Run: headless pygame with SDL's dummy video driver; simulated clock (each Clock.tick advances the game by its frame time, no real sleeping); random seed 0; keys injected as events and as key.get_pressed() state; no mouse input.
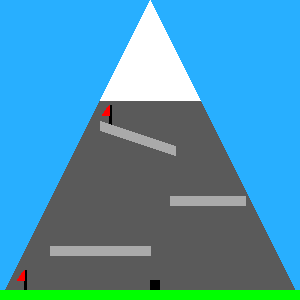
Frame 1 of 4 · flips 1–60 · no input
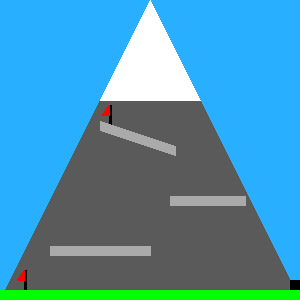
Frame 2 of 4 · flips 61–180 · tapped SPACE, RETURN · held RIGHT (→), D
Frame 3 of 4 · flips 181–300 · held DOWN (↓), S · screen unchanged from frame 2, image omitted
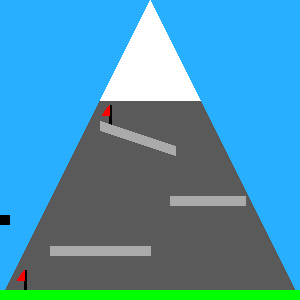
Frame 4 of 4 · flips 301–420 · held LEFT (←), A, UP (↑), W

The pygame program that drew these frames:

#NEED TO TURN THE LEVEL DESIGN INTO RATIOS
#PUT PLATFORMS INTO ARRAY

# importing libraries
import pygame
from pygame.locals import *
import sys

#assigning constants
#set fps
FPS = 30
framePerSec = pygame.time.Clock()

#set frame
WIDTH = 300
HEIGHT = 300

#color
BLACK = pygame.Color(0, 0, 0)
BLUE = pygame.Color(0, 0, 255)
LIGHT_BLUE = pygame.Color(40, 175, 255)
GREEN = pygame.Color(0, 255, 0)
GREY = pygame.Color(90, 90, 90)
LIGHT_GREY = pygame.Color(170, 170, 170)
RED = pygame.Color(255, 0, 0)
WHITE = pygame.Color(255, 255, 255)

SURFACE = pygame.display.set_mode((WIDTH, HEIGHT))

#defined classes
class Ground(pygame.sprite.Sprite):
    def __init__(self):
        super().__init__()
        self.surf = pygame.Surface((300, 10))
        self.surf.fill(GREEN)
        self.rect = self.surf.get_rect(center = (150, 295))

class Player(pygame.sprite.Sprite):
    def __init__(self, x, y):
        super().__init__()
        self.surf = pygame.Surface((10, 10))
        self.surf.fill(BLACK)
        self.rect = self.surf.get_rect()
        self.rect.x = x
        self.rect.y = y
        self.vx = 0
        self.vy = 0
        self.jump = True

    def update(self):
        dx = 0;
        dy = 0;

        #input
        key=pygame.key.get_pressed()
        if key[pygame.K_LEFT]:
            dx -= 5
        if key[pygame.K_RIGHT]:
            dx += 5
        if key[pygame.K_UP]:
            if (self.jump):
                self.jump = False
                self.vy = -15
    
        dy += self.vy
        self.vy = min(self.vy + 1, 10)
        self.rect.x += dx
        self.rect.y += dy
        if(self.rect.y >= HEIGHT - 10):
            self.vy = 0
            self.jump = True
        self.rect = self.rect.clamp(pygame.Rect(0,0, WIDTH, HEIGHT - 10))
        #drawing        

def update_bg():
    SURFACE.fill(LIGHT_BLUE)
    #caption display
    pygame.display.set_caption('Test Game')

    #drawing mountain background
    pygame.draw.polygon(SURFACE, GREY, [(0, HEIGHT), (WIDTH/2, 0), (WIDTH, HEIGHT)])
    pygame.draw.polygon(SURFACE, WHITE, [(int(WIDTH/3), int(HEIGHT/3)), (int(WIDTH/2), 0),
                                         (int(WIDTH * (2/3)), int(HEIGHT/3))])

    #drawing platforms
    pygame.draw.line(SURFACE, LIGHT_GREY, (50, 250), (150, 250), 10)
    pygame.draw.line(SURFACE, LIGHT_GREY, (170, 200), (245, 200), 10)

    #end flag
    pygame.draw.line(SURFACE, BLACK, (110, 125), (110, 105), 3)
    pygame.draw.polygon(SURFACE, RED, [(109, 115), (102, 115), (109, 105)])

    #last platform
    pygame.draw.line(SURFACE, LIGHT_GREY, (100, 125), (175, 150), 10)

    #start flag
    pygame.draw.line(SURFACE, BLACK, (25, 290), (25, 270), 3)
    pygame.draw.polygon(SURFACE, RED, [(24, 280), (17, 280), (24, 270)])

    #drawing ground level
    #pygame.draw.line(SURFACE, GREEN, (0, 295), (300, 295), 10)

# initializing the pygame
pygame.init()

ground = Ground()
player = Player(150, 150)

allSprites = pygame.sprite.Group()
allSprites.add(ground)
allSprites.add(player)

#game running
while True:
    pygame.display.update()
    for event in pygame.event.get():
        if event.type == QUIT:
            pygame.quit()
            sys.exit()
    update_bg()
    for entity in allSprites:
        entity.update()
        SURFACE.blit(entity.surf, entity.rect)
    pygame.display.update()
    framePerSec.tick(FPS)
